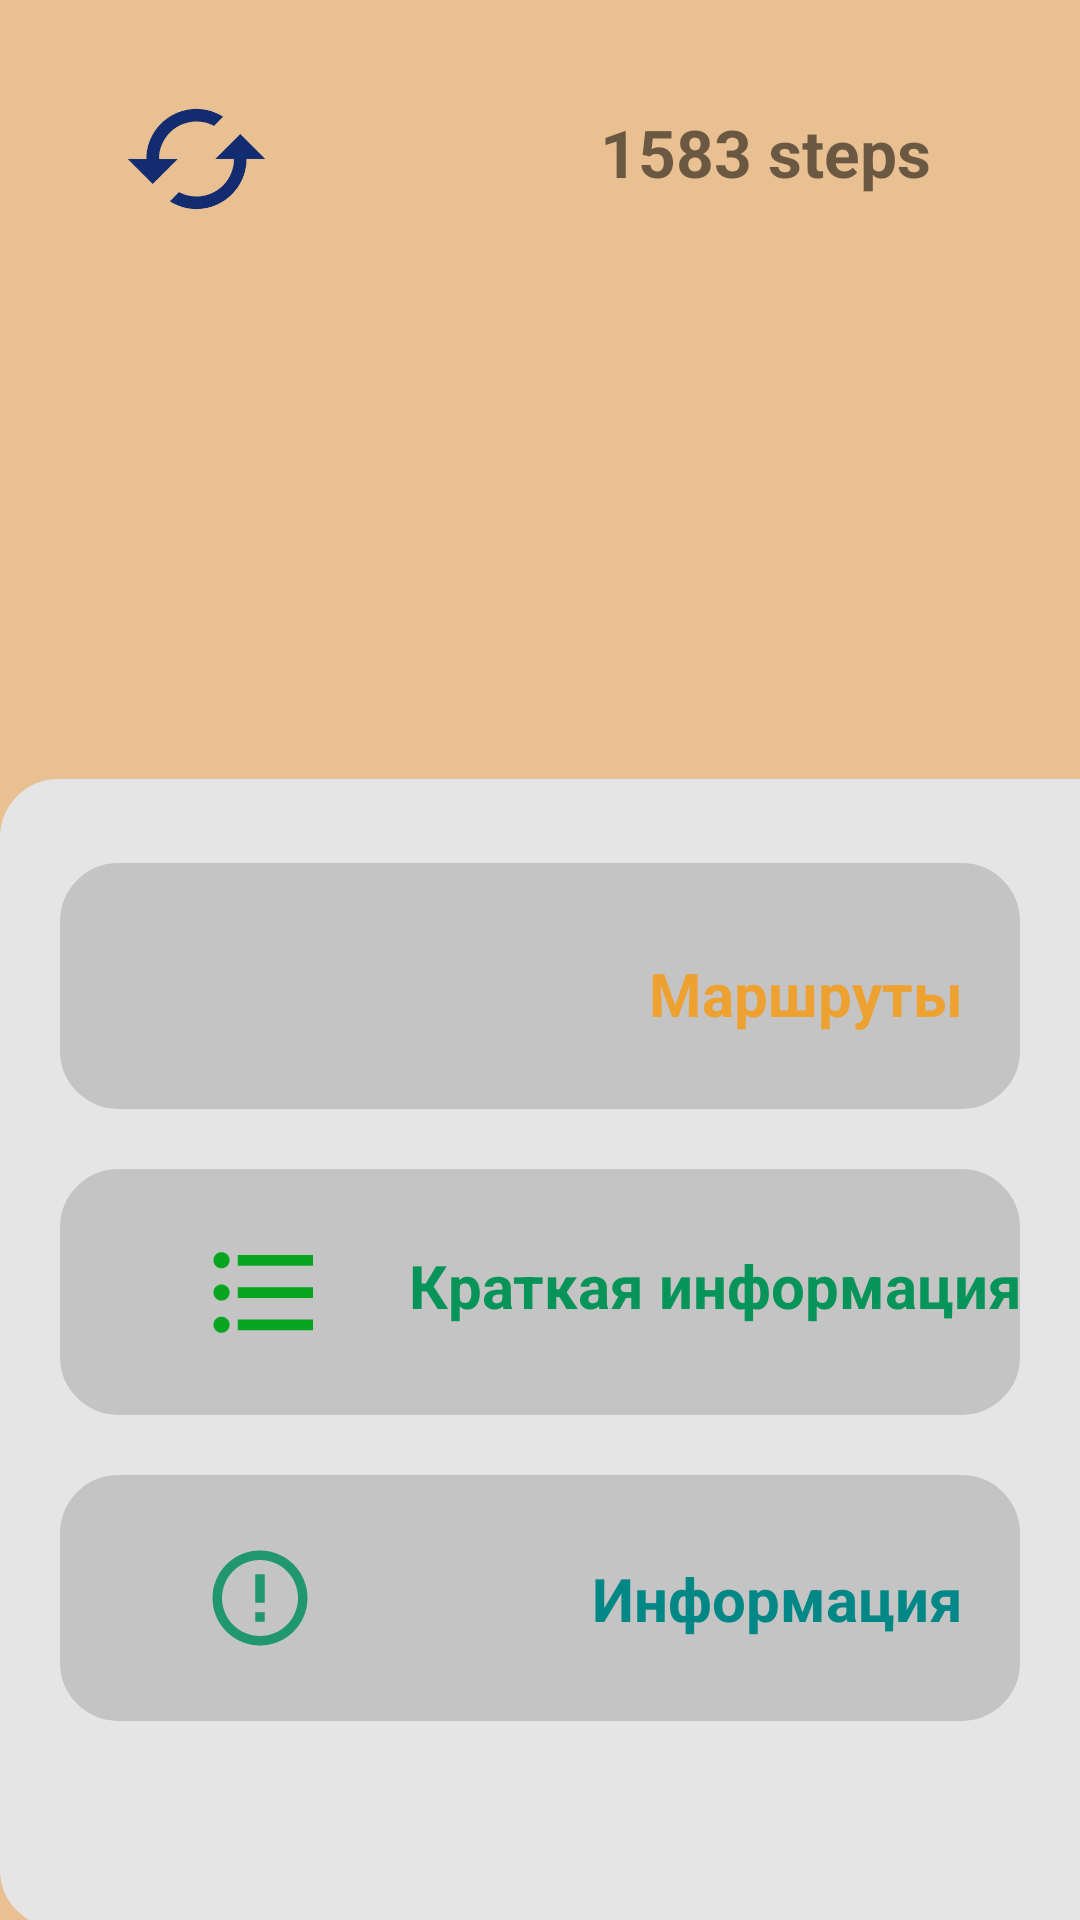

Reconstruct the res/layout file that produces this screen, plus the resources it refers to.
<!-- AndroidManifest.xml: application theme Theme.PR9PortnovMAPR21101 -->
<!-- res/layout/activity_steps.xml -->
<?xml version="1.0" encoding="utf-8"?>
<androidx.constraintlayout.widget.ConstraintLayout xmlns:android="http://schemas.android.com/apk/res/android"
    xmlns:app="http://schemas.android.com/apk/res-auto"
    xmlns:tools="http://schemas.android.com/tools"
    android:layout_width="match_parent"
    android:layout_height="match_parent"
    android:background="@color/yellow1"
    tools:context=".Steps">

    <ImageView
        android:id="@+id/imageView4"
        android:layout_width="67dp"
        android:layout_height="50dp"

        android:layout_marginStart="32dp"
        android:layout_marginTop="28dp"
        android:layout_weight="1"
        app:layout_constraintStart_toStartOf="parent"
        app:layout_constraintTop_toTopOf="parent"
        app:srcCompat="@drawable/baseline_cached_24" />

    <TextView
        android:id="@+id/textView4"
        android:layout_width="144dp"
        android:layout_height="wrap_content"
        android:layout_marginTop="36dp"
        android:layout_marginEnd="16dp"
        android:layout_weight="1"
        android:textStyle="bold"
        android:text="1583 steps"
        android:textSize="22dp"
        app:layout_constraintEnd_toEndOf="parent"
        app:layout_constraintHorizontal_bias="1.0"
        app:layout_constraintStart_toEndOf="@+id/imageView4"
        app:layout_constraintTop_toTopOf="parent" />

    <ImageView
        android:id="@+id/imageView5"
        android:layout_width="match_parent"
        android:layout_height="200dp"
        android:layout_marginHorizontal="20dp"
        android:layout_marginTop="140dp"
        app:layout_constraintEnd_toEndOf="parent"
        app:layout_constraintHorizontal_bias="0.494"
        app:layout_constraintStart_toStartOf="parent"
        app:layout_constraintTop_toTopOf="parent"
        app:srcCompat="@drawable/gr" />

    <View
        android:id="@+id/view"
        android:layout_width="410dp"
        android:layout_height="383dp"
        android:background="@drawable/radius"
        app:layout_constraintBottom_toBottomOf="parent"
        app:layout_constraintEnd_toEndOf="parent"
        app:layout_constraintHorizontal_bias="0.0"
        app:layout_constraintStart_toStartOf="parent"
        app:layout_constraintTop_toBottomOf="@+id/imageView5"
        app:layout_constraintVertical_bias="0.968" />

    <View
        android:id="@+id/view5"
        android:layout_width="match_parent"
        android:layout_height="82dp"
        android:layout_marginHorizontal="20dp"
        android:layout_marginTop="28dp"
        android:background="@drawable/grey2"
        app:layout_constraintEnd_toEndOf="@+id/view"
        app:layout_constraintHorizontal_bias="0.5"
        app:layout_constraintStart_toStartOf="parent"
        app:layout_constraintTop_toTopOf="@+id/view" />

    <View
        android:id="@+id/view6"
        android:layout_width="match_parent"
        android:layout_height="82dp"
        android:layout_marginHorizontal="20dp"
        android:background="@drawable/grey2"
        app:layout_constraintEnd_toEndOf="@+id/view"
        app:layout_constraintHorizontal_bias="0.5"
        android:layout_marginTop="20dp"
        app:layout_constraintStart_toStartOf="parent"
        app:layout_constraintTop_toBottomOf="@+id/view5" />

    <View
        android:id="@+id/view8"
        android:layout_width="match_parent"
        android:layout_marginHorizontal="20dp"
        android:layout_height="82dp"
        android:background="@drawable/grey2"
        app:layout_constraintEnd_toEndOf="@+id/view"
        app:layout_constraintHorizontal_bias="0.5"
        android:layout_marginTop="20dp"
        app:layout_constraintStart_toStartOf="parent"
        app:layout_constraintTop_toBottomOf="@+id/view6" />

    <ImageView
        android:id="@+id/imageView10"
        android:layout_width="55dp"
        android:layout_height="50dp"
        android:layout_marginStart="24dp"
        app:layout_constraintBottom_toBottomOf="@+id/view5"
        app:layout_constraintStart_toStartOf="@+id/view5"
        app:layout_constraintTop_toTopOf="@+id/view5"
        app:srcCompat="@drawable/baseline_directions_run_24" />

    <ImageView
        android:id="@+id/imageView11"
        android:layout_width="46dp"
        android:layout_height="43dp"
        android:layout_marginStart="20dp"
        app:layout_constraintBottom_toBottomOf="@+id/view6"
        app:layout_constraintStart_toStartOf="@+id/view6"
        app:layout_constraintTop_toTopOf="@+id/view6"
        app:layout_constraintVertical_bias="0.5"
        app:srcCompat="@drawable/baseline_format_list_bulleted_24" />

    <ImageView
        android:id="@+id/imageView12"
        android:layout_width="43dp"
        android:layout_height="38dp"
        android:layout_marginStart="20dp"
        app:layout_constraintBottom_toBottomOf="@+id/view8"
        app:layout_constraintStart_toStartOf="@+id/view8"
        app:layout_constraintTop_toTopOf="@+id/view8"
        app:srcCompat="@drawable/baseline_error_outline_24" />

    <TextView
        android:id="@+id/textView6"
        android:layout_width="wrap_content"
        android:layout_height="wrap_content"
        android:layout_marginEnd="44dp"
        android:text="Информация"
        android:textSize="20dp"
        android:textStyle="bold"
        android:textColor="@color/teal_700"
        app:layout_constraintBottom_toBottomOf="@+id/view8"
        app:layout_constraintEnd_toEndOf="@+id/view8"
        app:layout_constraintTop_toTopOf="@+id/view8"
        app:layout_constraintVertical_bias="0.5" />

    <TextView
        android:id="@+id/textView9"
        android:layout_width="wrap_content"
        android:layout_height="wrap_content"
        android:layout_marginEnd="44dp"
        android:text="Маршруты"
        android:textColor="@color/yellow"
        android:textSize="20dp"
        android:textStyle="bold"
        app:layout_constraintBottom_toBottomOf="@+id/view5"
        app:layout_constraintEnd_toEndOf="@+id/view5"
        app:layout_constraintTop_toTopOf="@+id/view5"
        app:layout_constraintVertical_bias="0.545" />

    <TextView
        android:id="@+id/textView8"
        android:layout_width="wrap_content"
        android:layout_height="wrap_content"
        android:layout_marginEnd="24dp"
        android:text="Краткая информация"
        android:textColor="@color/green"
        android:textSize="20dp"
        android:textStyle="bold"
        app:layout_constraintBottom_toBottomOf="@+id/view6"
        app:layout_constraintEnd_toEndOf="@+id/view6"
        app:layout_constraintTop_toTopOf="@+id/view6"
        app:layout_constraintVertical_bias="0.46" />


</androidx.constraintlayout.widget.ConstraintLayout>
<!-- resources referenced by this layout -->
<resources>
  <color name="green">#079459</color>
  <color name="teal_700">#FF018786</color>
  <color name="yellow">#EDA131</color>
  <color name="yellow1">#E8C091</color>
  <!-- drawable baseline_cached_24 (drawable) -->
  <vector android:height="24dp" android:tint="#132C6F"
      android:viewportHeight="24" android:viewportWidth="24"
      android:width="24dp" xmlns:android="http://schemas.android.com/apk/res/android">
      <path android:fillColor="@android:color/white" android:pathData="M19,8l-4,4h3c0,3.31 -2.69,6 -6,6 -1.01,0 -1.97,-0.25 -2.8,-0.7l-1.46,1.46C8.97,19.54 10.43,20 12,20c4.42,0 8,-3.58 8,-8h3l-4,-4zM6,12c0,-3.31 2.69,-6 6,-6 1.01,0 1.97,0.25 2.8,0.7l1.46,-1.46C15.03,4.46 13.57,4 12,4c-4.42,0 -8,3.58 -8,8H1l4,4 4,-4H6z"/>
  </vector>
  <!-- drawable baseline_error_outline_24 (drawable) -->
  <vector android:height="24dp" android:tint="#21976F"
      android:viewportHeight="24" android:viewportWidth="24"
      android:width="24dp" xmlns:android="http://schemas.android.com/apk/res/android">
      <path android:fillColor="@android:color/white" android:pathData="M11,15h2v2h-2zM11,7h2v6h-2zM11.99,2C6.47,2 2,6.48 2,12s4.47,10 9.99,10C17.52,22 22,17.52 22,12S17.52,2 11.99,2zM12,20c-4.42,0 -8,-3.58 -8,-8s3.58,-8 8,-8 8,3.58 8,8 -3.58,8 -8,8z"/>
  </vector>
  <!-- drawable baseline_format_list_bulleted_24 (drawable) -->
  <vector android:autoMirrored="true" android:height="24dp"
      android:tint="#05A520" android:viewportHeight="24"
      android:viewportWidth="24" android:width="24dp" xmlns:android="http://schemas.android.com/apk/res/android">
      <path android:fillColor="@android:color/white" android:pathData="M4,10.5c-0.83,0 -1.5,0.67 -1.5,1.5s0.67,1.5 1.5,1.5 1.5,-0.67 1.5,-1.5 -0.67,-1.5 -1.5,-1.5zM4,4.5c-0.83,0 -1.5,0.67 -1.5,1.5S3.17,7.5 4,7.5 5.5,6.83 5.5,6 4.83,4.5 4,4.5zM4,16.5c-0.83,0 -1.5,0.68 -1.5,1.5s0.68,1.5 1.5,1.5 1.5,-0.68 1.5,-1.5 -0.67,-1.5 -1.5,-1.5zM7,19h14v-2L7,17v2zM7,13h14v-2L7,11v2zM7,5v2h14L21,5L7,5z"/>
  </vector>
  <!-- drawable grey2 (drawable) -->
  <?xml version="1.0" encoding="utf-8"?>
  <shape xmlns:android="http://schemas.android.com/apk/res/android">
      <corners android:radius="12dp"/>
      <solid android:color="@color/grey"/>
      <stroke android:width="15dp" android:color="@color/grey"/>
  </shape>
  <!-- drawable radius (drawable) -->
  <?xml version="1.0" encoding="utf-8"?>
  <shape xmlns:android="http://schemas.android.com/apk/res/android">
      <corners android:radius="12dp"/>
      <solid android:color="@color/grey2"/>
      <stroke android:width="15dp" android:color="@color/grey2"/>
  </shape>
  <style name="Theme.PR9PortnovMAPR21101" parent="Theme.MaterialComponents.DayNight.DarkActionBar">
          
          <item name="colorPrimary">@color/purple_500</item>
          <item name="colorPrimaryVariant">@color/purple_700</item>
          <item name="colorOnPrimary">@color/white</item>
          
          <item name="colorSecondary">@color/teal_200</item>
          <item name="colorSecondaryVariant">@color/teal_700</item>
          <item name="colorOnSecondary">@color/black</item>
          
          <item name="android:statusBarColor">?attr/colorPrimaryVariant</item>
          
      </style>
  <color name="grey">#C4C4C4</color>
  <color name="grey2">#E5E5E5</color>
  <color name="purple_500">#FF6200EE</color>
  <color name="purple_700">#FF3700B3</color>
  <color name="white">#FFFFFFFF</color>
  <color name="teal_200">#FF03DAC5</color>
  <color name="black">#FF000000</color>
</resources>
